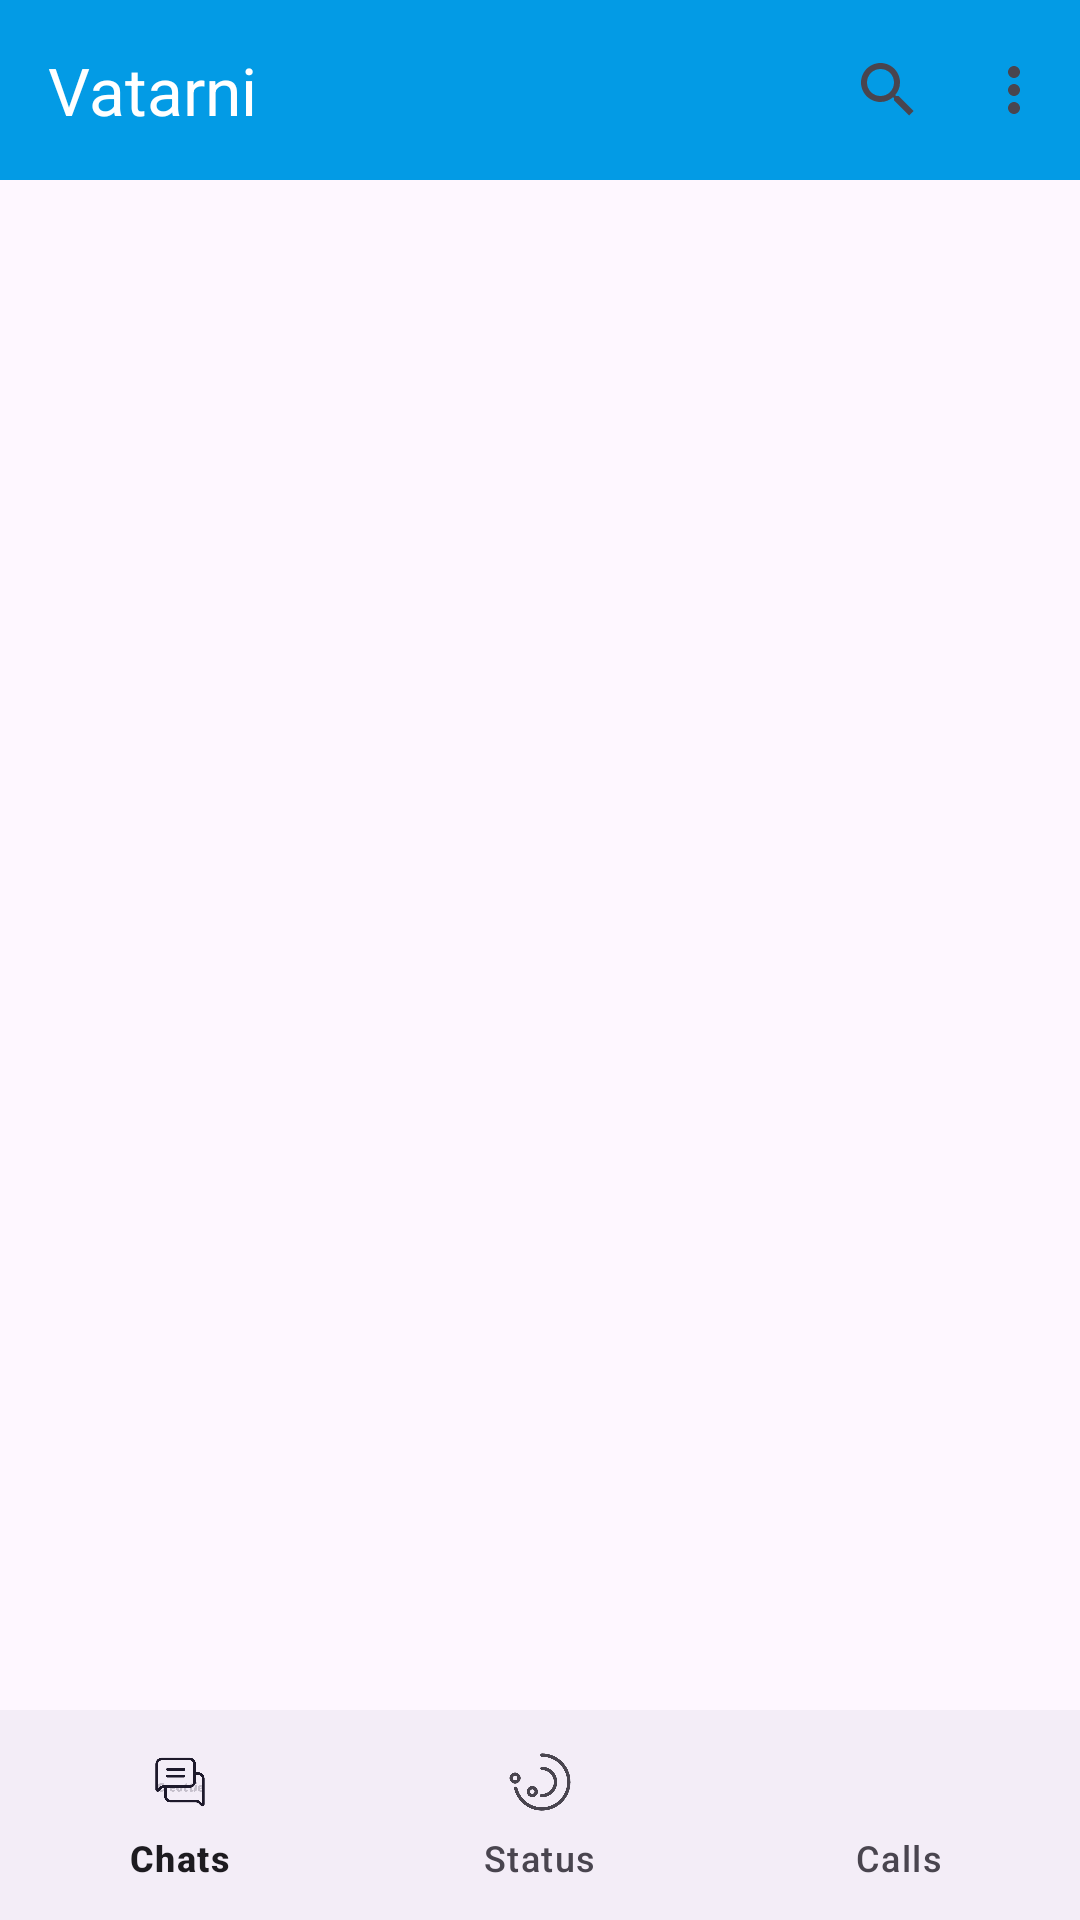

Write the Android layout XML for this screen, with the resource values it uses.
<!-- AndroidManifest.xml: application theme Theme.Vatarni -->
<!-- res/layout/activity_main.xml -->
<?xml version="1.0" encoding="utf-8"?>
<androidx.constraintlayout.widget.ConstraintLayout xmlns:android="http://schemas.android.com/apk/res/android"
    xmlns:app="http://schemas.android.com/apk/res-auto"
    xmlns:tools="http://schemas.android.com/tools"
    android:id="@+id/main"
    android:layout_width="match_parent"
    android:layout_height="match_parent"
    tools:context=".MainActivity">

    <com.google.android.material.appbar.MaterialToolbar
        android:layout_width="match_parent"
        android:layout_height="60dp"
        android:background="@color/light_blue_600"
        app:menu="@menu/top_menu"
        app:title="@string/app_name"
        app:titleTextColor="@color/white"

        tools:ignore="MissingConstraints" />


    <TextView
        android:layout_width="wrap_content"
        android:layout_height="wrap_content"
        android:textSize="40sp"
        android:gravity="center"
        android:foregroundGravity="center"

        android:id="@+id/textView"
        tools:ignore="MissingConstraints" />

    <com.google.android.material.bottomnavigation.BottomNavigationView
        android:id="@+id/bottomNav"
        android:layout_width="match_parent"
        android:layout_height="70dp"
        android:elevation="50dp"
        app:layout_constraintBottom_toBottomOf="parent"
        app:layout_constraintEnd_toEndOf="parent"
        app:layout_constraintStart_toStartOf="parent"
        app:menu="@menu/bottom_menu" />

</androidx.constraintlayout.widget.ConstraintLayout>
<!-- resources referenced by this layout -->
<resources>
  <color name="light_blue_600">#FF039BE5</color>
  <color name="white">#FFFFFFFF</color>
  <string name="app_name">Vatarni</string>
  <style name="Theme.Vatarni" parent="Base.Theme.Vatarni" />
  <style name="Base.Theme.Vatarni" parent="Theme.Material3.DayNight.NoActionBar">
          
  
  
  
      </style>
</resources>
